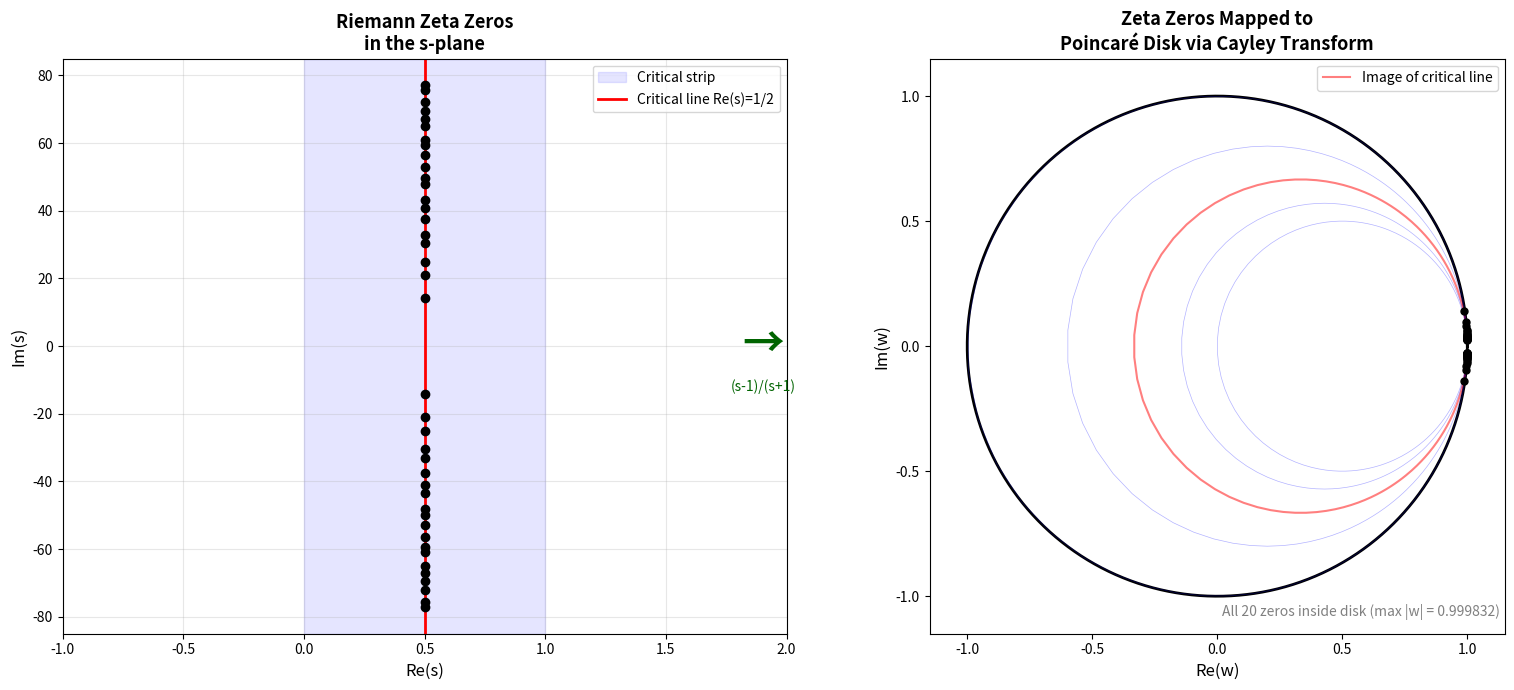

Reproduce this figure in Python.
#!/usr/bin/env python3
"""
Visualization: Critical Line → Poincaré Disk Mapping

Shows how the Cayley-type transform s ↦ (s-1)/(s+1) maps the critical line
Re(s) = 1/2 into the Poincaré disk. This is the geometric content of
the theorem critical_line_to_disk: ‖(ρ-1)/(ρ+1)‖ ≤ 1 for Re(ρ) = 1/2.

The first 20 non-trivial zeros of the Riemann zeta function are mapped
to show that they all land inside the unit disk.
"""

import numpy as np
import matplotlib.pyplot as plt


# First 20 non-trivial zeros of ζ(s) (imaginary parts)
zeta_zeros = [
    14.134725, 21.022040, 25.010858, 30.424876, 32.935062,
    37.586178, 40.918719, 43.327073, 48.005151, 49.773832,
    52.970321, 56.446248, 59.347044, 60.831779, 65.112544,
    67.079811, 69.546402, 72.067158, 75.704691, 77.144840
]


def cayley_map(s: complex) -> complex:
    """Cayley-type transform: s ↦ (s-1)/(s+1)."""
    return (s - 1) / (s + 1)


fig, axes = plt.subplots(1, 2, figsize=(16, 7))

# Left: Critical line in the s-plane
ax1 = axes[0]

# Draw critical strip
ax1.axvspan(0, 1, alpha=0.1, color='blue', label='Critical strip')
ax1.axvline(x=0.5, color='red', linewidth=2, label='Critical line Re(s)=1/2')

# Plot zeros
for t in zeta_zeros:
    ax1.plot(0.5, t, 'ko', markersize=6)
    ax1.plot(0.5, -t, 'ko', markersize=6)

# Annotations
ax1.set_xlabel('Re(s)', fontsize=12)
ax1.set_ylabel('Im(s)', fontsize=12)
ax1.set_title('Riemann Zeta Zeros\nin the s-plane', fontsize=13, fontweight='bold')
ax1.set_xlim(-1, 2)
ax1.set_ylim(-85, 85)
ax1.legend(fontsize=10)
ax1.grid(True, alpha=0.3)

# Right: Poincaré disk
ax2 = axes[1]

# Draw unit circle
theta = np.linspace(0, 2*np.pi, 200)
ax2.plot(np.cos(theta), np.sin(theta), 'k-', linewidth=2)

# Draw the image of the critical line
t_range = np.linspace(-100, 100, 2000)
critical_line_image = [cayley_map(complex(0.5, t)) for t in t_range]
cl_x = [w.real for w in critical_line_image]
cl_y = [w.imag for w in critical_line_image]
ax2.plot(cl_x, cl_y, 'r-', linewidth=1.5, alpha=0.5, label='Image of critical line')

# Draw images of other vertical lines for context
for sigma in [0.0, 0.25, 0.75, 1.0]:
    line_image = [cayley_map(complex(sigma, t)) for t in t_range]
    lx = [w.real for w in line_image]
    ly = [w.imag for w in line_image]
    ax2.plot(lx, ly, 'b-', linewidth=0.5, alpha=0.3)

# Map zeta zeros to disk
zero_disk = []
for t in zeta_zeros:
    rho = complex(0.5, t)
    w = cayley_map(rho)
    zero_disk.append(w)
    ax2.plot(w.real, w.imag, 'ko', markersize=5)
    # Also plot conjugate
    w_conj = cayley_map(complex(0.5, -t))
    ax2.plot(w_conj.real, w_conj.imag, 'ko', markersize=5)

# Verify all are in disk
norms = [abs(w) for w in zero_disk]
max_norm = max(norms)

ax2.set_xlim(-1.15, 1.15)
ax2.set_ylim(-1.15, 1.15)
ax2.set_aspect('equal')
ax2.set_title('Zeta Zeros Mapped to\nPoincaré Disk via Cayley Transform',
              fontsize=13, fontweight='bold')
ax2.set_xlabel('Re(w)', fontsize=12)
ax2.set_ylabel('Im(w)', fontsize=12)
ax2.legend(fontsize=10, loc='upper right')

# Add text about the theorem
ax2.text(0.02, -1.08,
         f'All {len(zeta_zeros)} zeros inside disk (max |w| = {max_norm:.6f})',
         fontsize=10, style='italic', color='gray')

# Arrow connecting the two plots
fig.text(0.48, 0.5, '→', fontsize=30, ha='center', va='center',
         fontweight='bold', color='darkgreen')
fig.text(0.48, 0.44, '(s-1)/(s+1)', fontsize=10, ha='center', va='center',
         color='darkgreen', style='italic')

plt.tight_layout()
plt.savefig('viz_critical_line.png', dpi=150, bbox_inches='tight')
plt.close()
print("Saved viz_critical_line.png")
